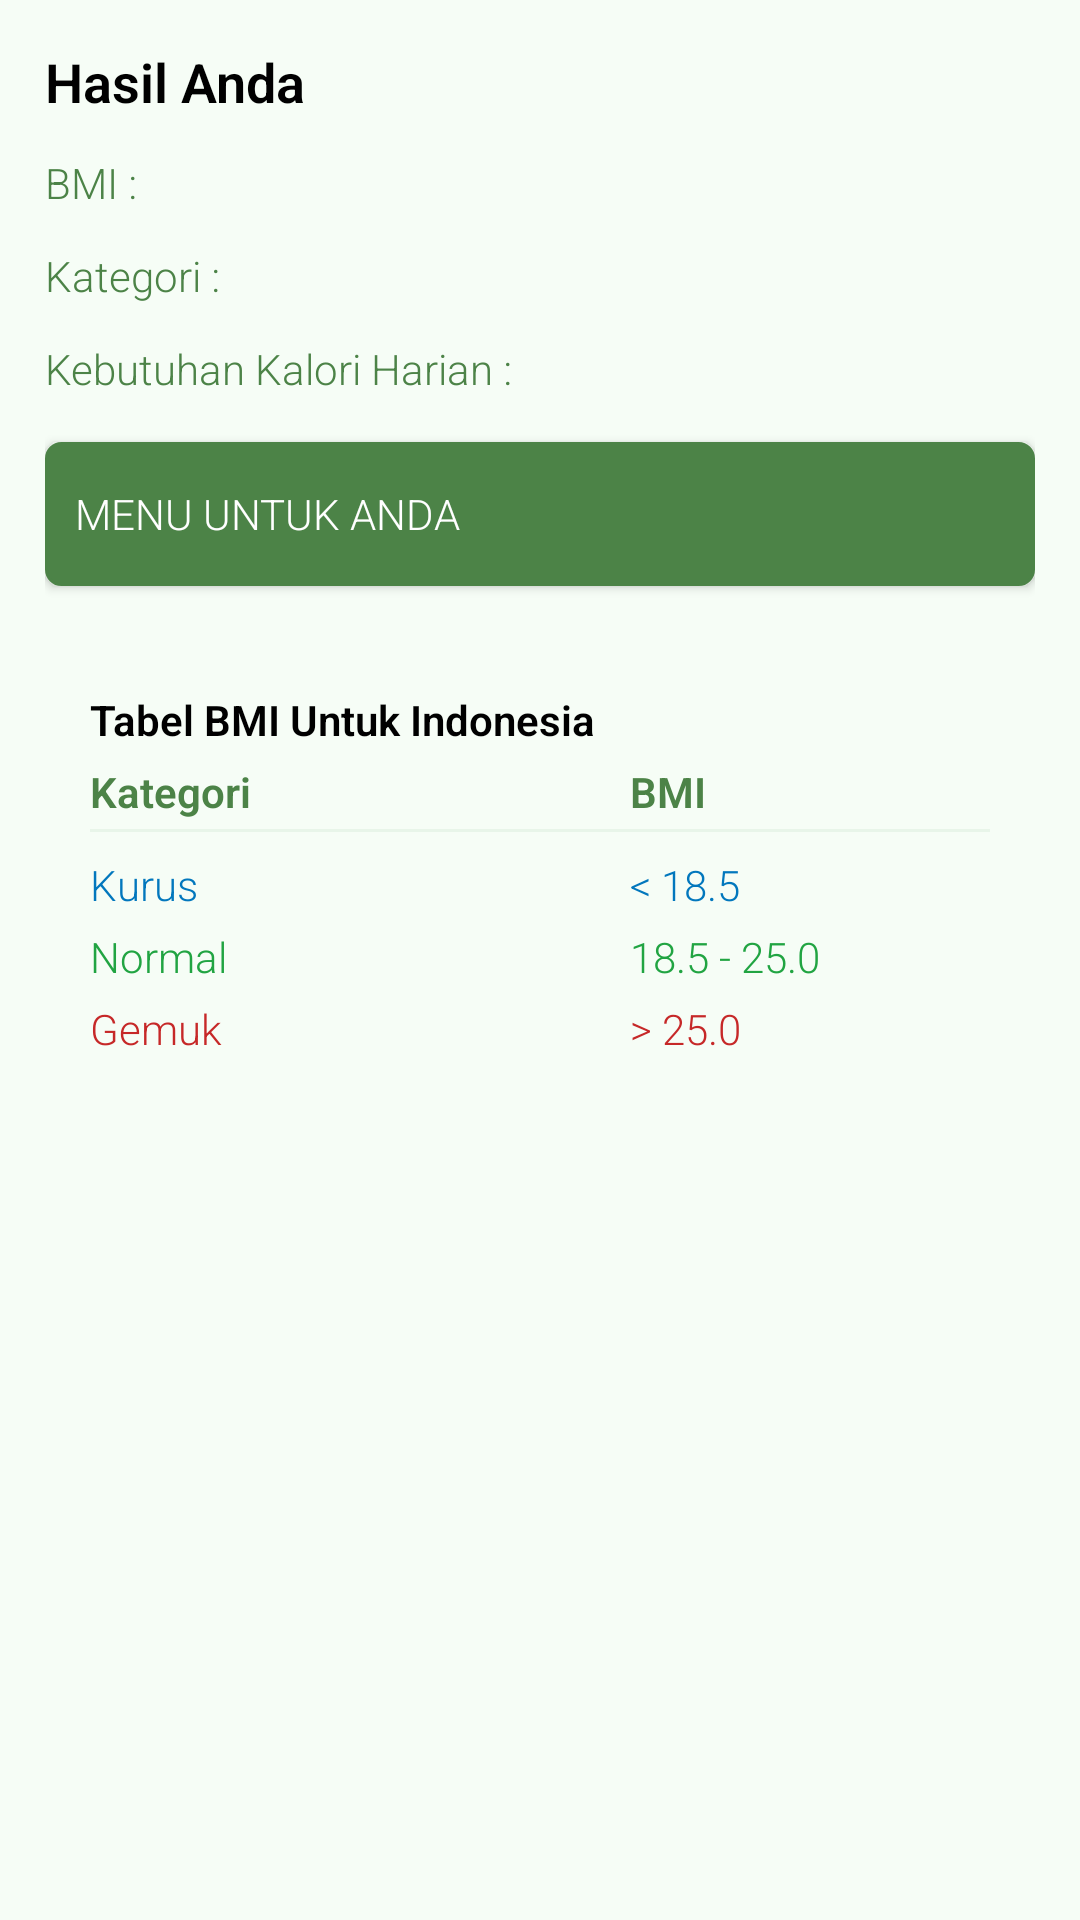

Here is an Android app screen rendered from its layout file. Give the layout XML and the strings, colors and styles it references.
<!-- AndroidManifest.xml: activity theme AppTheme -->
<!-- res/layout/activity_hasil_bmi.xml -->
<?xml version="1.0" encoding="utf-8"?>
<LinearLayout xmlns:android="http://schemas.android.com/apk/res/android"
    xmlns:tools="http://schemas.android.com/tools"
    android:layout_width="match_parent"
    android:layout_height="match_parent"
    android:background="@color/colorBackground"
    android:orientation="vertical"
    android:padding="15dp"
    tools:context=".HasilBmiActivity">

    <TextView
        android:layout_width="match_parent"
        android:layout_height="wrap_content"
        android:text="@string/hasil_anda"
        android:textColor="@color/colorBlack"
        android:textSize="18sp"
        android:textStyle="bold" />

    <LinearLayout
        android:layout_width="match_parent"
        android:layout_height="wrap_content"
        android:layout_marginTop="12dp"
        android:orientation="horizontal">

        <TextView
            android:layout_width="wrap_content"
            android:layout_height="wrap_content"
            android:text="@string/bmi_ttk_dua"
            android:textColor="@color/colorPrimary" />

        <TextView
            android:id="@+id/tv_bmi"
            android:layout_width="match_parent"
            android:layout_height="wrap_content"
            android:layout_marginStart="5dp"
            android:textColor="@color/colorPrimary"
            android:textStyle="bold" />
    </LinearLayout>

    <LinearLayout
        android:layout_width="match_parent"
        android:layout_height="wrap_content"
        android:layout_marginTop="12dp"
        android:orientation="horizontal">

        <TextView
            android:layout_width="wrap_content"
            android:layout_height="wrap_content"
            android:text="@string/kategori_ttk_dua"
            android:textColor="@color/colorPrimary" />

        <TextView
            android:id="@+id/tv_category"
            android:layout_width="match_parent"
            android:layout_height="wrap_content"
            android:layout_marginStart="5dp"
            android:textStyle="bold" />
    </LinearLayout>

    <LinearLayout
        android:layout_width="match_parent"
        android:layout_height="wrap_content"
        android:layout_marginTop="12dp"
        android:orientation="horizontal">

        <TextView
            android:layout_width="wrap_content"
            android:layout_height="wrap_content"
            android:text="@string/kebutuhan_kalori_harian_ttkdua"
            android:textColor="@color/colorPrimary" />

        <TextView
            android:id="@+id/tv_kebutuhan_kalori"
            android:layout_width="match_parent"
            android:layout_height="wrap_content"
            android:layout_marginStart="5dp"
            android:textColor="@color/colorPrimary"
            android:textStyle="bold" />
    </LinearLayout>

    <Button
        android:id="@+id/btn_contoh_menu"
        android:layout_width="match_parent"
        android:layout_height="wrap_content"
        android:layout_marginTop="15dp"
        android:background="@drawable/button_green_selector"
        android:drawableEnd="@drawable/ic_chevron_right_white_24dp"
        android:text="@string/menu_untuk_anda"
        android:textAlignment="textStart"
        android:textColor="@drawable/button_green_selector" />

    <LinearLayout
        android:layout_width="match_parent"
        android:layout_height="wrap_content"
        android:layout_marginTop="20dp"
        android:orientation="vertical"
        android:padding="15dp"
        android:background="@drawable/shape_round_white_no_stroke">

        <TextView
            android:layout_width="match_parent"
            android:layout_height="wrap_content"
            android:text="@string/table_bmi_untuk_indonesia"
            android:textColor="@color/colorBlack"
            android:textStyle="bold" />

        <LinearLayout
            android:layout_width="match_parent"
            android:layout_height="wrap_content"
            android:layout_marginTop="5dp"
            android:orientation="horizontal">

            <TextView
                android:layout_width="0dp"
                android:layout_height="wrap_content"
                android:layout_weight="6"
                android:text="@string/kategori"
                android:textColor="@color/colorPrimary"
                android:textStyle="bold" />

            <TextView
                android:layout_width="0dp"
                android:layout_height="wrap_content"
                android:layout_weight="4"
                android:text="@string/bmi"
                android:textColor="@color/colorPrimary"
                android:textStyle="bold" />
        </LinearLayout>

        <View
            android:layout_width="match_parent"
            android:layout_height="1dp"
            android:layout_marginTop="3dp"
            android:layout_marginBottom="3dp"
            android:background="@color/colorExtraLightGreen" />

        <LinearLayout
            android:layout_width="match_parent"
            android:layout_height="wrap_content"
            android:layout_marginTop="5dp"
            android:orientation="horizontal">

            <TextView
                android:layout_width="0dp"
                android:layout_height="wrap_content"
                android:layout_weight="6"
                android:text="@string/kurus"
                android:textColor="@color/colorKurus" />

            <TextView
                android:layout_width="0dp"
                android:layout_height="wrap_content"
                android:layout_weight="4"
                android:text="@string/kurang_delapan_belas"
                android:textColor="@color/colorKurus" />
        </LinearLayout>

        <LinearLayout
            android:layout_width="match_parent"
            android:layout_height="wrap_content"
            android:layout_marginTop="5dp"
            android:orientation="horizontal">

            <TextView
                android:layout_width="0dp"
                android:layout_height="wrap_content"
                android:layout_weight="6"
                android:text="@string/normal"
                android:textColor="@color/colorNormal" />

            <TextView
                android:layout_width="0dp"
                android:layout_height="wrap_content"
                android:layout_weight="4"
                android:text="@string/delapan_belas_sampe_dua_lima"
                android:textColor="@color/colorNormal" />
        </LinearLayout>

        <LinearLayout
            android:layout_width="match_parent"
            android:layout_height="wrap_content"
            android:layout_marginTop="5dp"
            android:orientation="horizontal">

            <TextView
                android:layout_width="0dp"
                android:layout_height="wrap_content"
                android:layout_weight="6"
                android:text="@string/gemuk"
                android:textColor="@color/colorGemuk" />

            <TextView
                android:layout_width="0dp"
                android:layout_height="wrap_content"
                android:layout_weight="4"
                android:text="@string/lebih_dua_lima"
                android:textColor="@color/colorGemuk" />
        </LinearLayout>
    </LinearLayout>

</LinearLayout>
<!-- resources referenced by this layout -->
<resources>
  <color name="colorBackground">#F6FDF6</color>
  <color name="colorBlack">#000</color>
  <color name="colorExtraLightGreen">#E8F5E9</color>
  <color name="colorGemuk">#C62828</color>
  <color name="colorKurus">#0277BD</color>
  <color name="colorNormal">#21A442</color>
  <color name="colorPrimary">#4C8347</color>
  <!-- drawable button_green_selector (drawable) -->
  <?xml version="1.0" encoding="utf-8"?>
  <selector xmlns:android="http://schemas.android.com/apk/res/android">
      <item android:color="@color/colorPrimary" android:drawable="@drawable/shape_round_white" android:state_pressed="true" />
      <item android:color="@color/colorWhite" android:drawable="@drawable/shape_round_green" />
  </selector>
  <string name="bmi">BMI</string>
  <string name="bmi_ttk_dua">BMI :</string>
  <string name="delapan_belas_sampe_dua_lima">18.5 - 25.0</string>
  <string name="gemuk">Gemuk</string>
  <string name="hasil_anda">Hasil Anda</string>
  <string name="kategori">Kategori</string>
  <string name="kategori_ttk_dua">Kategori :</string>
  <string name="kebutuhan_kalori_harian_ttkdua">Kebutuhan Kalori Harian :</string>
  <string name="kurang_delapan_belas">&lt; 18.5</string>
  <string name="kurus">Kurus</string>
  <string name="lebih_dua_lima">&gt; 25.0</string>
  <string name="menu_untuk_anda">Menu Untuk Anda</string>
  <string name="normal">Normal</string>
  <string name="table_bmi_untuk_indonesia">Tabel BMI Untuk Indonesia</string>
  <style name="AppTheme" parent="Theme.AppCompat.Light.DarkActionBar">
          
          <item name="colorPrimary">@color/colorPrimary</item>
          <item name="colorPrimaryDark">@color/colorPrimaryDark</item>
          <item name="colorAccent">@color/colorAccent</item>
          <item name="android:fontFamily">sans-serif-light</item>
      </style>
  <!-- drawable shape_round_white (drawable) -->
  <?xml version="1.0" encoding="utf-8"?>
  <shape xmlns:android="http://schemas.android.com/apk/res/android">
      <solid android:color="@color/colorWhite" />
      <stroke
          android:width="1dp"
          android:color="@color/colorPrimary" />
      <corners android:radius="5dp" />
      <padding
          android:bottom="10dp"
          android:left="10dp"
          android:right="10dp"
          android:top="10dp" />
  </shape>
  <color name="colorWhite">#fff</color>
  <!-- drawable shape_round_green (drawable) -->
  <?xml version="1.0" encoding="utf-8"?>
  <shape xmlns:android="http://schemas.android.com/apk/res/android">
      <solid android:color="@color/colorPrimary" />
      <stroke
          android:width="1dp"
          android:color="@color/colorPrimary" />
      <corners android:radius="5dp" />
      <padding
          android:bottom="10dp"
          android:left="10dp"
          android:right="10dp"
          android:top="10dp" />
  </shape>
  <color name="colorPrimaryDark">#1B5E20</color>
  <color name="colorAccent">#D63F4F</color>
</resources>
